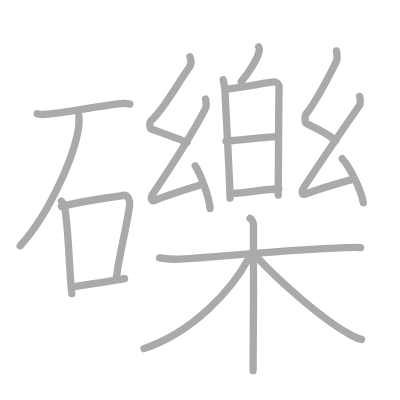
t = 0.00 s
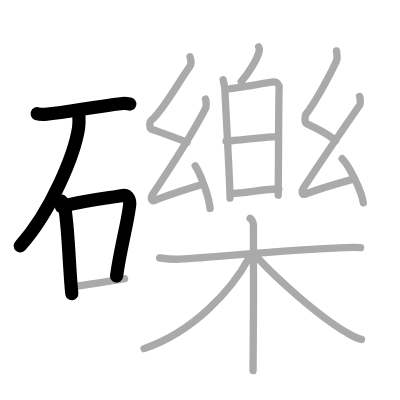
t = 4.00 s
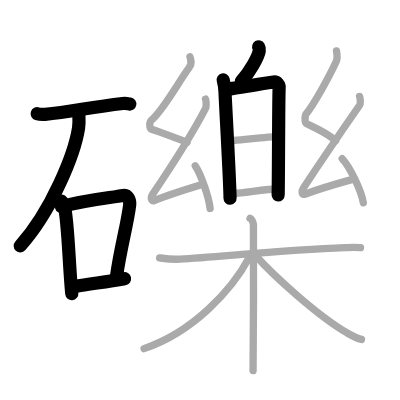
t = 8.00 s
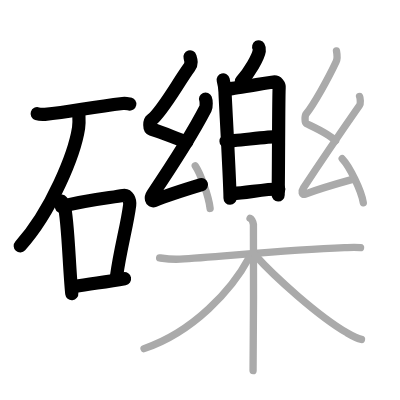
t = 12.00 s
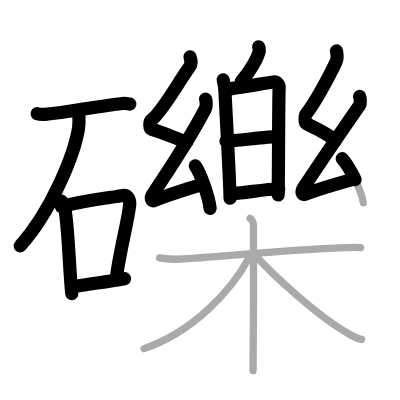
t = 15.50 s
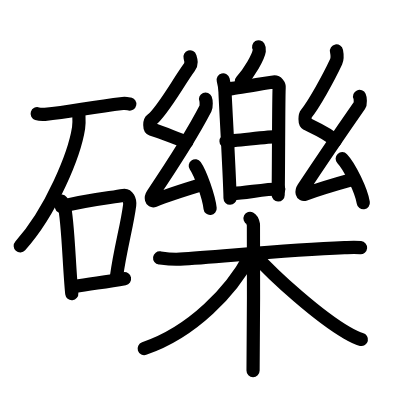
t = 20.00 s

The animated SVG that drew these frames (rendered in a browser with its animation timeline set to each time). Animation: 20 SMIL elements (animate=20); one cycle of 20.00 s.

<?xml version="1.0" standalone="no"?>
<!DOCTYPE svg PUBLIC "-//W3C//DTD SVG 1.1//EN"   "http://www.w3.org/Graphics/SVG/1.1/DTD/svg11.dtd">
<svg width="400px" height="400px"  version="1.1" xmlns="http://www.w3.org/2000/svg">
  <defs>
    <marker id="Triangle" viewBox="0 0 10 10" refX="0" refY="5" markerUnits="strokeWidth" markerWidth="3" style="stroke-opacity:0%;fill:#aaaaaa;" markerHeight="2" orient="auto">
      <path d="M 0 0 L 10 5 L 0 10 z" />
    </marker>
    
    <marker id="Arrow" viewBox="0 0 10 10" refX="5" refY="5" markerUnits="strokeWidth" markerWidth="1.8" style="stroke-opacity:0%;fill:#770000;" markerHeight="2" orient="auto">
      <path d="M 0 4 L 6 4 L 4 1 L 10 5 L 4 9 L 6 6 L 0 6 z" />
        <circle cx="5" cy="5" r="5" />
      </marker>
    
    <marker id="TriangleRed" viewBox="0 0 10 10" refX="0" refY="5" markerUnits="strokeWidth" markerWidth="3" style="stroke-opacity:0%;fill:#CC0000;" markerHeight="2" orient="auto">
      <path d="M 0 0 L 10 5 L 0 10 z" />
    </marker>
    
    <marker id="ArrowRed" viewBox="0 0 10 10" refX="5" refY="5" markerUnits="strokeWidth" markerWidth="1.8" style="stroke-opacity:0%;fill:#CC0000;" markerHeight="2" orient="auto">
      <path d="M 0 4 L 6 4 L 4 1 L 10 5 L 4 9 L 6 6 L 0 6 z" />
        <circle cx="5" cy="5" r="5" />
      </marker>
    
  </defs>
  
  <path style="fill:#ffffff; fill-opacity:100%; fill-rule:evenodd; stroke-width:0;" d="M 0 0 L 400px 0 L 400px 400px L 0 400px L 0 0" />

  <g transform="scale(3.6697247706422 3.6697247706422)">
<path style="fill:none; fill-opacity:0%; fill-rule:evenodd; stroke:#aaaaaa; stroke-opacity:100%; stroke-width: 1.5pt; stroke-linejoin:round; stroke-linecap:round;" d="M10.13 30.99c0.56 0.18 1.58 0.22 2.13 0.18c6.97-0.61 11.85-1.91 21.17-2.98c0.92-0.11 1.48 0.08 1.95 0.17"></path>
<path style="fill:none; fill-opacity:0%; fill-rule:evenodd; stroke:#aaaaaa; stroke-opacity:100%; stroke-width: 1.5pt; stroke-linejoin:round; stroke-linecap:round;" d="M21.5 31.5c0.04 0.84 0.09 2.16-0.09 3.36C20.32 41.94 14.06 57.48 5.5 67"></path>
<path style="fill:none; fill-opacity:0%; fill-rule:evenodd; stroke:#aaaaaa; stroke-opacity:100%; stroke-width: 1.5pt; stroke-linejoin:round; stroke-linecap:round;" d="M16.73 54.8c0.31 0.39 0.62 0.72 0.76 1.21c1.07 3.87 1.34 17.04 2.07 23.99"></path>
<path style="fill:none; fill-opacity:0%; fill-rule:evenodd; stroke:#aaaaaa; stroke-opacity:100%; stroke-width: 1.5pt; stroke-linejoin:round; stroke-linecap:round;" d="M16.73 56.3c6.77-1.84 13.61-2.44 16.87-3.06c1.19-0.23 1.9 1.35 1.73 2.69c-0.7 5.54-2.53 11.74-3.58 19.41"></path>
<path style="fill:none; fill-opacity:0%; fill-rule:evenodd; stroke:#aaaaaa; stroke-opacity:100%; stroke-width: 1.5pt; stroke-linejoin:round; stroke-linecap:round;" d="M20.34 78.09c4.19-0.84 8.1-1.09 13.6-2.14"></path>
<path style="fill:none; fill-opacity:0%; fill-rule:evenodd; stroke:#aaaaaa; stroke-opacity:100%; stroke-width: 1.5pt; stroke-linejoin:round; stroke-linecap:round;" d="M70.48 12.75c0.2 0.34 0.23 0.76 0.18 1.06c-0.28 1.77-2.7 6-4.91 8.38"></path>
<path style="fill:none; fill-opacity:0%; fill-rule:evenodd; stroke:#aaaaaa; stroke-opacity:100%; stroke-width: 1.5pt; stroke-linejoin:round; stroke-linecap:round;" d="M60.82 21.75c0.21 0.82 0.5 2.37 0.5 3.42c0 1.05 1.31 23.64 1.37 28.83"></path>
<path style="fill:none; fill-opacity:0%; fill-rule:evenodd; stroke:#aaaaaa; stroke-opacity:100%; stroke-width: 1.5pt; stroke-linejoin:round; stroke-linecap:round;" d="M62.55 24.21c1.28-0.13 10.83-1.72 12-1.87c0.97-0.13 1.6 0.85 1.52 1.59c-0.15 1.51-0.15 21.18-0.27 29.24"></path>
<path style="fill:none; fill-opacity:0%; fill-rule:evenodd; stroke:#aaaaaa; stroke-opacity:100%; stroke-width: 1.5pt; stroke-linejoin:round; stroke-linecap:round;" d="M61.59 38.46c1.89 0 11.64-1.25 13.78-1.25"></path>
<path style="fill:none; fill-opacity:0%; fill-rule:evenodd; stroke:#aaaaaa; stroke-opacity:100%; stroke-width: 1.5pt; stroke-linejoin:round; stroke-linecap:round;" d="M63.49 52.69c3.24 0 8.29-1.19 12.49-1.19"></path>
<path style="fill:none; fill-opacity:0%; fill-rule:evenodd; stroke:#aaaaaa; stroke-opacity:100%; stroke-width: 1.5pt; stroke-linejoin:round; stroke-linecap:round;" d="M51.77 15.5c0.3 0.99 0.57 1.83-0.15 2.81c-3.14 4.3-7.37 12.08-10.35 14.4c-0.61 0.47-0.59 2.29 0 2.48c3.14 0.99 5.6 2.07 9.73 3.56"></path>
<path style="fill:none; fill-opacity:0%; fill-rule:evenodd; stroke:#aaaaaa; stroke-opacity:100%; stroke-width: 1.5pt; stroke-linejoin:round; stroke-linecap:round;" d="M56.01 27c0.2 0.48 0.26 2.04 0 2.54c-3.84 7.44-8.89 15.2-14.39 23.35c-0.68 1-0.39 2.09 0.39 1.77c3.28-1.33 8.84-3.13 13.05-4.4"></path>
<path style="fill:none; fill-opacity:0%; fill-rule:evenodd; stroke:#aaaaaa; stroke-opacity:100%; stroke-width: 1.5pt; stroke-linejoin:round; stroke-linecap:round;" d="M53.21 45.19c1.43 2.05 3.69 8.43 4.05 11.62"></path>
<path style="fill:none; fill-opacity:0%; fill-rule:evenodd; stroke:#aaaaaa; stroke-opacity:100%; stroke-width: 1.5pt; stroke-linejoin:round; stroke-linecap:round;" d="M91.69 13.87c0.2 1.05 0.38 1.94-0.1 2.98c-2.12 4.56-6.14 11.72-8.16 14.18c-0.41 0.5-0.4 2.43 0 2.63c2.12 1.05 6.18 2.81 7.99 4.74"></path>
<path style="fill:none; fill-opacity:0%; fill-rule:evenodd; stroke:#aaaaaa; stroke-opacity:100%; stroke-width: 1.5pt; stroke-linejoin:round; stroke-linecap:round;" d="M97.99 26.28c0.2 0.45 0.31 1.96 0 2.4c-4.23 6.08-10.14 14.69-15.31 22.54c-0.65 0.99-0.4 2 0.4 1.7c3.37-1.25 8.88-2.9 13.21-4.1"></path>
<path style="fill:none; fill-opacity:0%; fill-rule:evenodd; stroke:#aaaaaa; stroke-opacity:100%; stroke-width: 1.5pt; stroke-linejoin:round; stroke-linecap:round;" d="M93.25 43.25c2.03 2.12 5.24 8.71 5.75 12"></path>
<path style="fill:none; fill-opacity:0%; fill-rule:evenodd; stroke:#aaaaaa; stroke-opacity:100%; stroke-width: 1.5pt; stroke-linejoin:round; stroke-linecap:round;" d="M43.5 70.28c0.88 0.12 3.23 0.48 5.55 0.34c10.46-0.59 28.75-2.56 44.82-3.13c2.33-0.08 2.92-0.12 4.38 0"></path>
<path style="fill:none; fill-opacity:0%; fill-rule:evenodd; stroke:#aaaaaa; stroke-opacity:100%; stroke-width: 1.5pt; stroke-linejoin:round; stroke-linecap:round;" d="M68.14 59.5c0.51 0.26 0.82 1.17 0.92 1.69c0.1 0.52 0 36.56-0.1 39.81"></path>
<path style="fill:none; fill-opacity:0%; fill-rule:evenodd; stroke:#aaaaaa; stroke-opacity:100%; stroke-width: 1.5pt; stroke-linejoin:round; stroke-linecap:round;" d="M68 70c-4.83 9.09-15.36 20.46-28.75 25"></path>
<path style="fill:none; fill-opacity:0%; fill-rule:evenodd; stroke:#aaaaaa; stroke-opacity:100%; stroke-width: 1.5pt; stroke-linejoin:round; stroke-linecap:round;" d="M69.5 69.5c5.3 5.96 17.35 16.72 25 21.16c1.51 0.88 2.6 1.53 4 1.84"></path>

<path style="fill:none; fill-opacity:0%; fill-rule:evenodd; stroke:#000000; stroke-opacity:100%; stroke-width: 2.7pt; stroke-linejoin:round; stroke-linecap:round;" d="M10.13 30.99c0.56 0.18 1.58 0.22 2.13 0.18c6.97-0.61 11.85-1.91 21.17-2.98c0.92-0.11 1.48 0.08 1.95 0.17" pathLength="100" stroke-dashoffset="100" stroke-dasharray="100 105"><animate id="dashAnim1" attributeName="stroke-dashoffset" from="100" to="0" dur="1s" calcMode="linear" fill="freeze"/></path>
<path style="fill:none; fill-opacity:0%; fill-rule:evenodd; stroke:#000000; stroke-opacity:100%; stroke-width: 2.7pt; stroke-linejoin:round; stroke-linecap:round;" d="M21.5 31.5c0.04 0.84 0.09 2.16-0.09 3.36C20.32 41.94 14.06 57.48 5.5 67" pathLength="100" stroke-dashoffset="100" stroke-dasharray="100 105"><animate id="dashAnim2" attributeName="stroke-dashoffset" from="100" to="0" dur="1s" calcMode="linear" begin="dashAnim1.end" fill="freeze"/></path>
<path style="fill:none; fill-opacity:0%; fill-rule:evenodd; stroke:#000000; stroke-opacity:100%; stroke-width: 2.7pt; stroke-linejoin:round; stroke-linecap:round;" d="M16.73 54.8c0.31 0.39 0.62 0.72 0.76 1.21c1.07 3.87 1.34 17.04 2.07 23.99" pathLength="100" stroke-dashoffset="100" stroke-dasharray="100 105"><animate id="dashAnim3" attributeName="stroke-dashoffset" from="100" to="0" dur="1s" calcMode="linear" begin="dashAnim2.end" fill="freeze"/></path>
<path style="fill:none; fill-opacity:0%; fill-rule:evenodd; stroke:#000000; stroke-opacity:100%; stroke-width: 2.7pt; stroke-linejoin:round; stroke-linecap:round;" d="M16.73 56.3c6.77-1.84 13.61-2.44 16.87-3.06c1.19-0.23 1.9 1.35 1.73 2.69c-0.7 5.54-2.53 11.74-3.58 19.41" pathLength="100" stroke-dashoffset="100" stroke-dasharray="100 105"><animate id="dashAnim4" attributeName="stroke-dashoffset" from="100" to="0" dur="1s" calcMode="linear" begin="dashAnim3.end" fill="freeze"/></path>
<path style="fill:none; fill-opacity:0%; fill-rule:evenodd; stroke:#000000; stroke-opacity:100%; stroke-width: 2.7pt; stroke-linejoin:round; stroke-linecap:round;" d="M20.34 78.09c4.19-0.84 8.1-1.09 13.6-2.14" pathLength="100" stroke-dashoffset="100" stroke-dasharray="100 105"><animate id="dashAnim5" attributeName="stroke-dashoffset" from="100" to="0" dur="1s" calcMode="linear" begin="dashAnim4.end" fill="freeze"/></path>
<path style="fill:none; fill-opacity:0%; fill-rule:evenodd; stroke:#000000; stroke-opacity:100%; stroke-width: 2.7pt; stroke-linejoin:round; stroke-linecap:round;" d="M70.48 12.75c0.2 0.34 0.23 0.76 0.18 1.06c-0.28 1.77-2.7 6-4.91 8.38" pathLength="100" stroke-dashoffset="100" stroke-dasharray="100 105"><animate id="dashAnim6" attributeName="stroke-dashoffset" from="100" to="0" dur="1s" calcMode="linear" begin="dashAnim5.end" fill="freeze"/></path>
<path style="fill:none; fill-opacity:0%; fill-rule:evenodd; stroke:#000000; stroke-opacity:100%; stroke-width: 2.7pt; stroke-linejoin:round; stroke-linecap:round;" d="M60.82 21.75c0.21 0.82 0.5 2.37 0.5 3.42c0 1.05 1.31 23.64 1.37 28.83" pathLength="100" stroke-dashoffset="100" stroke-dasharray="100 105"><animate id="dashAnim7" attributeName="stroke-dashoffset" from="100" to="0" dur="1s" calcMode="linear" begin="dashAnim6.end" fill="freeze"/></path>
<path style="fill:none; fill-opacity:0%; fill-rule:evenodd; stroke:#000000; stroke-opacity:100%; stroke-width: 2.7pt; stroke-linejoin:round; stroke-linecap:round;" d="M62.55 24.21c1.28-0.13 10.83-1.72 12-1.87c0.97-0.13 1.6 0.85 1.52 1.59c-0.15 1.51-0.15 21.18-0.27 29.24" pathLength="100" stroke-dashoffset="100" stroke-dasharray="100 105"><animate id="dashAnim8" attributeName="stroke-dashoffset" from="100" to="0" dur="1s" calcMode="linear" begin="dashAnim7.end" fill="freeze"/></path>
<path style="fill:none; fill-opacity:0%; fill-rule:evenodd; stroke:#000000; stroke-opacity:100%; stroke-width: 2.7pt; stroke-linejoin:round; stroke-linecap:round;" d="M61.59 38.46c1.89 0 11.64-1.25 13.78-1.25" pathLength="100" stroke-dashoffset="100" stroke-dasharray="100 105"><animate id="dashAnim9" attributeName="stroke-dashoffset" from="100" to="0" dur="1s" calcMode="linear" begin="dashAnim8.end" fill="freeze"/></path>
<path style="fill:none; fill-opacity:0%; fill-rule:evenodd; stroke:#000000; stroke-opacity:100%; stroke-width: 2.7pt; stroke-linejoin:round; stroke-linecap:round;" d="M63.49 52.69c3.24 0 8.29-1.19 12.49-1.19" pathLength="100" stroke-dashoffset="100" stroke-dasharray="100 105"><animate id="dashAnim10" attributeName="stroke-dashoffset" from="100" to="0" dur="1s" calcMode="linear" begin="dashAnim9.end" fill="freeze"/></path>
<path style="fill:none; fill-opacity:0%; fill-rule:evenodd; stroke:#000000; stroke-opacity:100%; stroke-width: 2.7pt; stroke-linejoin:round; stroke-linecap:round;" d="M51.77 15.5c0.3 0.99 0.57 1.83-0.15 2.81c-3.14 4.3-7.37 12.08-10.35 14.4c-0.61 0.47-0.59 2.29 0 2.48c3.14 0.99 5.6 2.07 9.73 3.56" pathLength="100" stroke-dashoffset="100" stroke-dasharray="100 105"><animate id="dashAnim11" attributeName="stroke-dashoffset" from="100" to="0" dur="1s" calcMode="linear" begin="dashAnim10.end" fill="freeze"/></path>
<path style="fill:none; fill-opacity:0%; fill-rule:evenodd; stroke:#000000; stroke-opacity:100%; stroke-width: 2.7pt; stroke-linejoin:round; stroke-linecap:round;" d="M56.01 27c0.2 0.48 0.26 2.04 0 2.54c-3.84 7.44-8.89 15.2-14.39 23.35c-0.68 1-0.39 2.09 0.39 1.77c3.28-1.33 8.84-3.13 13.05-4.4" pathLength="100" stroke-dashoffset="100" stroke-dasharray="100 105"><animate id="dashAnim12" attributeName="stroke-dashoffset" from="100" to="0" dur="1s" calcMode="linear" begin="dashAnim11.end" fill="freeze"/></path>
<path style="fill:none; fill-opacity:0%; fill-rule:evenodd; stroke:#000000; stroke-opacity:100%; stroke-width: 2.7pt; stroke-linejoin:round; stroke-linecap:round;" d="M53.21 45.19c1.43 2.05 3.69 8.43 4.05 11.62" pathLength="100" stroke-dashoffset="100" stroke-dasharray="100 105"><animate id="dashAnim13" attributeName="stroke-dashoffset" from="100" to="0" dur="1s" calcMode="linear" begin="dashAnim12.end" fill="freeze"/></path>
<path style="fill:none; fill-opacity:0%; fill-rule:evenodd; stroke:#000000; stroke-opacity:100%; stroke-width: 2.7pt; stroke-linejoin:round; stroke-linecap:round;" d="M91.69 13.87c0.2 1.05 0.38 1.94-0.1 2.98c-2.12 4.56-6.14 11.72-8.16 14.18c-0.41 0.5-0.4 2.43 0 2.63c2.12 1.05 6.18 2.81 7.99 4.74" pathLength="100" stroke-dashoffset="100" stroke-dasharray="100 105"><animate id="dashAnim14" attributeName="stroke-dashoffset" from="100" to="0" dur="1s" calcMode="linear" begin="dashAnim13.end" fill="freeze"/></path>
<path style="fill:none; fill-opacity:0%; fill-rule:evenodd; stroke:#000000; stroke-opacity:100%; stroke-width: 2.7pt; stroke-linejoin:round; stroke-linecap:round;" d="M97.99 26.28c0.2 0.45 0.31 1.96 0 2.4c-4.23 6.08-10.14 14.69-15.31 22.54c-0.65 0.99-0.4 2 0.4 1.7c3.37-1.25 8.88-2.9 13.21-4.1" pathLength="100" stroke-dashoffset="100" stroke-dasharray="100 105"><animate id="dashAnim15" attributeName="stroke-dashoffset" from="100" to="0" dur="1s" calcMode="linear" begin="dashAnim14.end" fill="freeze"/></path>
<path style="fill:none; fill-opacity:0%; fill-rule:evenodd; stroke:#000000; stroke-opacity:100%; stroke-width: 2.7pt; stroke-linejoin:round; stroke-linecap:round;" d="M93.25 43.25c2.03 2.12 5.24 8.71 5.75 12" pathLength="100" stroke-dashoffset="100" stroke-dasharray="100 105"><animate id="dashAnim16" attributeName="stroke-dashoffset" from="100" to="0" dur="1s" calcMode="linear" begin="dashAnim15.end" fill="freeze"/></path>
<path style="fill:none; fill-opacity:0%; fill-rule:evenodd; stroke:#000000; stroke-opacity:100%; stroke-width: 2.7pt; stroke-linejoin:round; stroke-linecap:round;" d="M43.5 70.28c0.88 0.12 3.23 0.48 5.55 0.34c10.46-0.59 28.75-2.56 44.82-3.13c2.33-0.08 2.92-0.12 4.38 0" pathLength="100" stroke-dashoffset="100" stroke-dasharray="100 105"><animate id="dashAnim17" attributeName="stroke-dashoffset" from="100" to="0" dur="1s" calcMode="linear" begin="dashAnim16.end" fill="freeze"/></path>
<path style="fill:none; fill-opacity:0%; fill-rule:evenodd; stroke:#000000; stroke-opacity:100%; stroke-width: 2.7pt; stroke-linejoin:round; stroke-linecap:round;" d="M68.14 59.5c0.51 0.26 0.82 1.17 0.92 1.69c0.1 0.52 0 36.56-0.1 39.81" pathLength="100" stroke-dashoffset="100" stroke-dasharray="100 105"><animate id="dashAnim18" attributeName="stroke-dashoffset" from="100" to="0" dur="1s" calcMode="linear" begin="dashAnim17.end" fill="freeze"/></path>
<path style="fill:none; fill-opacity:0%; fill-rule:evenodd; stroke:#000000; stroke-opacity:100%; stroke-width: 2.7pt; stroke-linejoin:round; stroke-linecap:round;" d="M68 70c-4.83 9.09-15.36 20.46-28.75 25" pathLength="100" stroke-dashoffset="100" stroke-dasharray="100 105"><animate id="dashAnim19" attributeName="stroke-dashoffset" from="100" to="0" dur="1s" calcMode="linear" begin="dashAnim18.end" fill="freeze"/></path>
<path style="fill:none; fill-opacity:0%; fill-rule:evenodd; stroke:#000000; stroke-opacity:100%; stroke-width: 2.7pt; stroke-linejoin:round; stroke-linecap:round;" d="M69.5 69.5c5.3 5.96 17.35 16.72 25 21.16c1.51 0.88 2.6 1.53 4 1.84" pathLength="100" stroke-dashoffset="100" stroke-dasharray="100 105"><animate id="dashAnim20" attributeName="stroke-dashoffset" from="100" to="0" dur="1s" calcMode="linear" begin="dashAnim19.end" fill="freeze"/></path>

</g>

</svg>  
          
